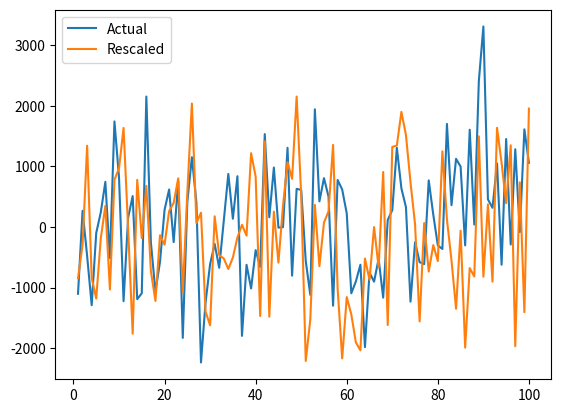

Here is the Python script that generated this plot:
import numpy as np
from scipy.signal import fftconvolve
from matplotlib import pyplot as plt

dt = 0.01
a = 0.01
assert 1/(a*a)>=2.0

## True eta
i = 100	## Index of tmax
j = np.arange(1,i+1,1)
exp = np.exp(dt/(a*a)*(j-i))
exp[:int(i-10*(a*a/dt))]=0.0	## Approximation
xi = 1/np.sqrt(dt)*np.random.normal(0,1,i)
## eta is convolution of xi and exp. Lose padded parts and reverse time.
eta = dt/(a*a)*fftconvolve(xi,exp,"full")[-i:][::-1]

## Reference eta
I = i*int(1/(a*a))	## Larger array for downsampling
J = np.arange(1,I+1,1)
EXP = np.exp(dt*(J-I))
EXP[:int(I-10/dt)]=0.0	## Approximation
XI = 1/np.sqrt(dt)*np.random.normal(0,1,I)
ETA = dt*fftconvolve(XI,EXP,"full")[-I:][::-1]

## Scale reference
cETA = 1/(a)*np.array([np.trapz(chunk,dx=dt) for chunk in np.array_split(ETA,i)])

plt.plot(j,eta,label="Actual")
plt.plot(j,cETA,label="Rescaled")

plt.legend()
plt.show()